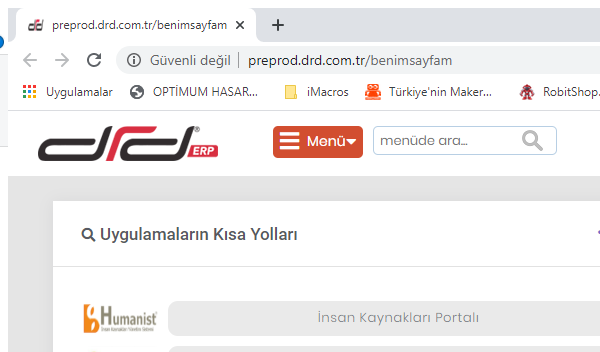
Task: Take input from excel and process in SQL
Workflow: Process

Step 1 [then]: Attach Browser 'chrome.exe preprod.drd....' (chrome.exe)

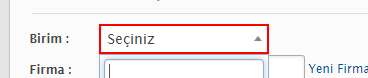
Step 2 [then]: click on the element
